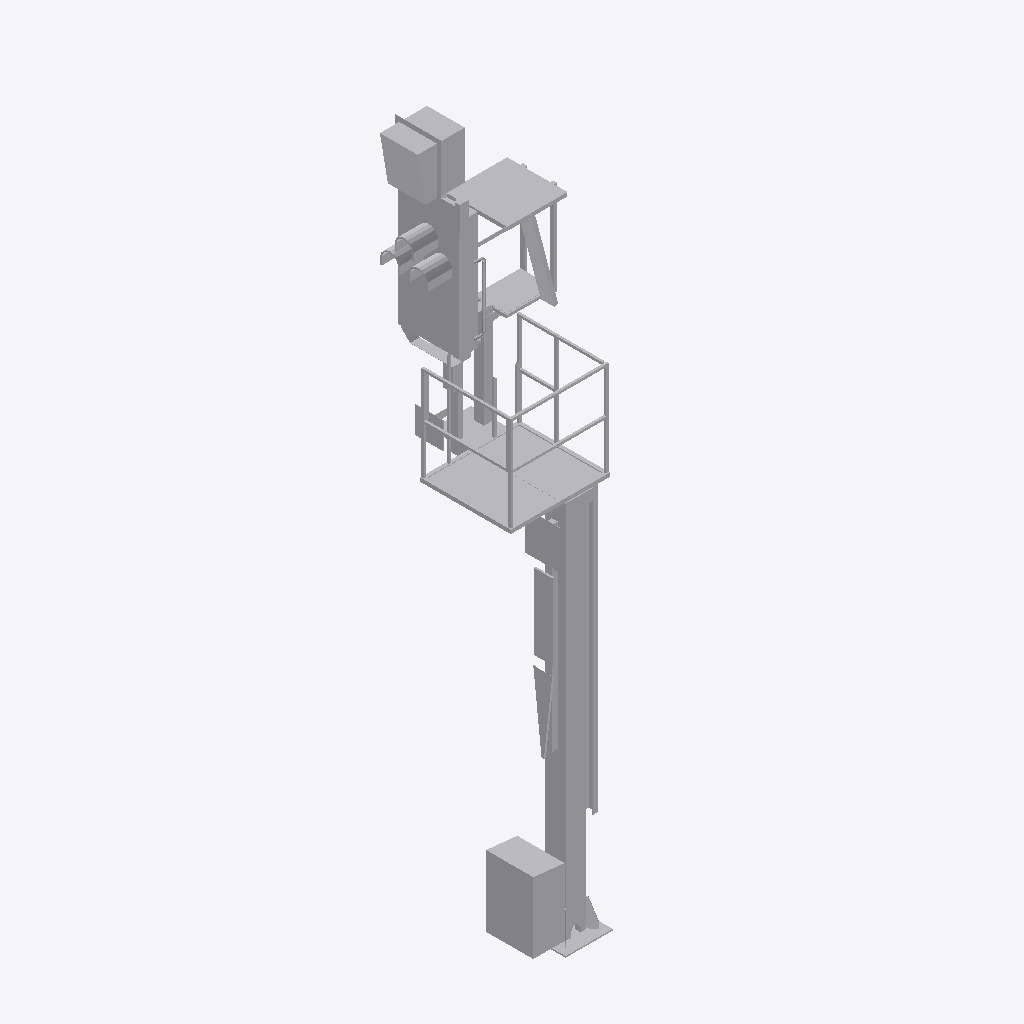
Isometric view of an IFC building model (IFC-SPF (STEP), schema IFC2X3, length unit metre), seen from the south-west, elements coloured by IFC class: 1 other element (light grey).
Extent 1.5 m × 1.6 m × 7.1 m (x, y, z). Storeys (1): Ebene 1 at 0.00 m. Elements (1): 1 IfcBuildingElementProxy.

HEADER;
FILE_DESCRIPTION(('ViewDefinition [CoordinationView_V2.0]'),'2;1');
FILE_NAME('','2022-09-20T14:21:52',(''),(''),'The EXPRESS Data Manager Version 5.02.0100.07 : ','20211019_1515(x64) - Exporter 20.2.60.15 - Defau','');
FILE_SCHEMA(('IFC2X3'));
ENDSEC;
DATA;
#104=IFCPROJECT('0BglaG1RjEzx6IE$OgI_XN',#41,'',$,$,'','',(#96),#91);
#25809=IFCSITE('0BglaG1RjEzx6IE$OgI_XL',#41,'Default',$,$,#25806,$,$,.ELEMENT.,(42,24,53,508911),(-71,-15,-29,-58837),0.0,$,$);
#114=IFCBUILDING('0BglaG1RjEzx6IE$OgI_XM',#41,'',$,$,#32,$,'',.ELEMENT.,$,$,$);
#123=IFCBUILDINGSTOREY('0BglaG1RjEzx6IE$RLj14e',#41,'Ebene 1',$,'Ebene:Ebene 1',#121,$,'Ebene 1',.ELEMENT.,0.0);
#25772=IFCBUILDINGELEMENTPROXY('22K6vPFPv9xurKwxqzcK$H',#41,'S 8000.5.7-9_M4100-A1000-HS-Zo-R_LOD200-300:S 8000.5.7-9_M4100-A1000-HS-Zo-R_LOD200-300:3346',$,'S 8000.5.7-9_M4100-A1000-HS-Zo-R_LOD200-300:S 8000.5.7-9_M4100-A1000-HS-Zo-R_LOD200-300',#25770,#25765,'3346',$);
ENDSEC;
